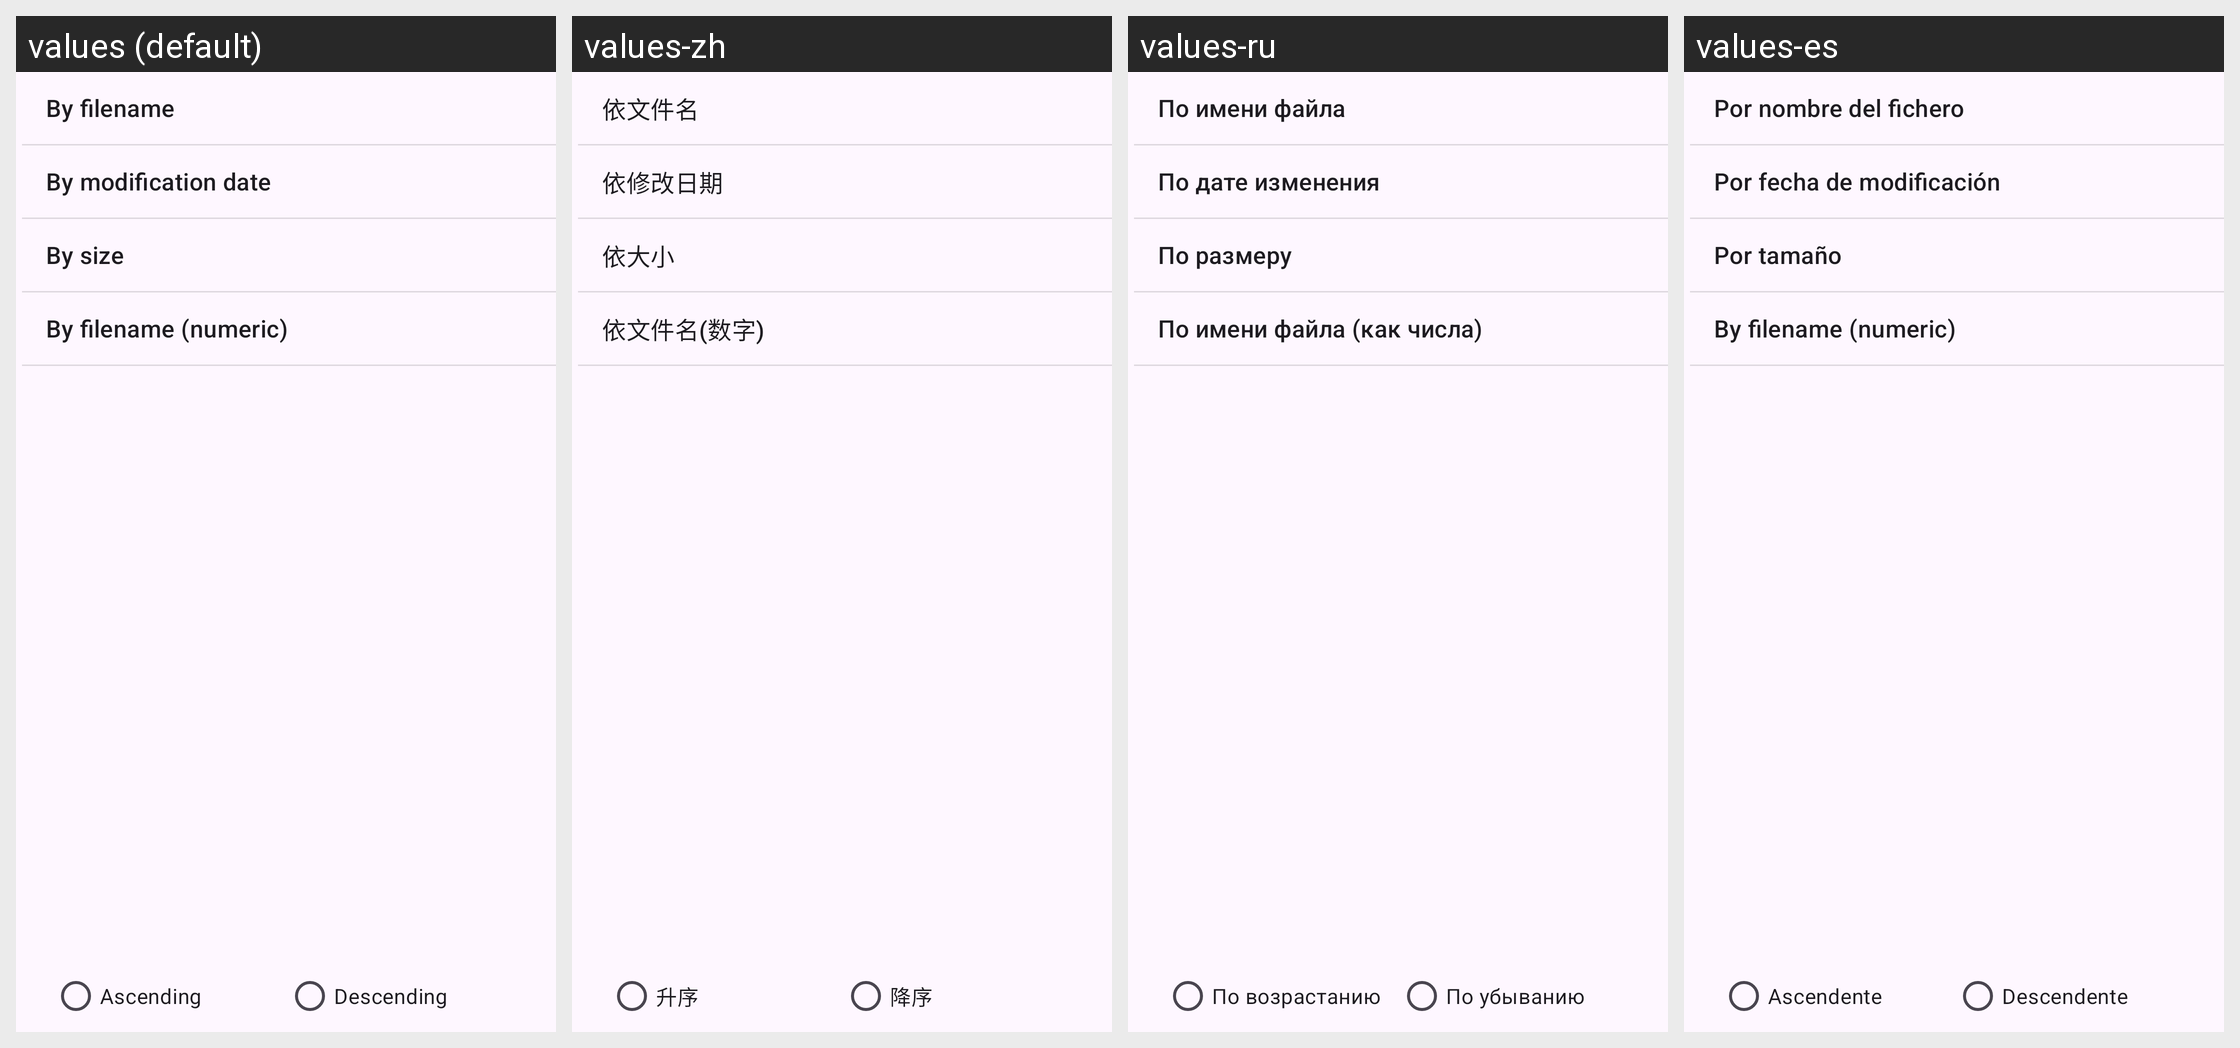

Here is an Android app screen in its default locale and in the app's own translations. Write out the translated-string differences for the strings that appear on this screen.
Android screen res/layout/sort_dialog.xml rendered under 4 locales, left to right: values (default), values-zh, values-ru, values-es. Device: Nexus 5 (rendered at 1080×1920; each locale shown at half size, 540×960, under a caption strip naming it); theme Theme.Material3.Default.
Other locales in the repository, not shown: values-fr, values-pl, values-tr.
Strings drawn on this screen, with the default value and each locale's value (text and hints the layout hard-codes, and strings that could not be matched under every locale, appear in the picture but are not listed):

ascending
  values: Ascending
  values-zh: 升序
  values-ru: По возрастанию
  values-es: Ascendente

descending
  values: Descending
  values-zh: 降序
  values-ru: По убыванию
  values-es: Descendente
